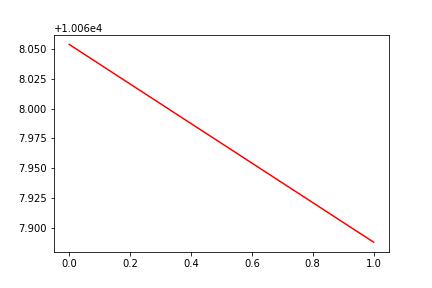

Data behind this chart, as committed beside it:
, date, assets
0, 0, 10068
1, 20190415, 10068
